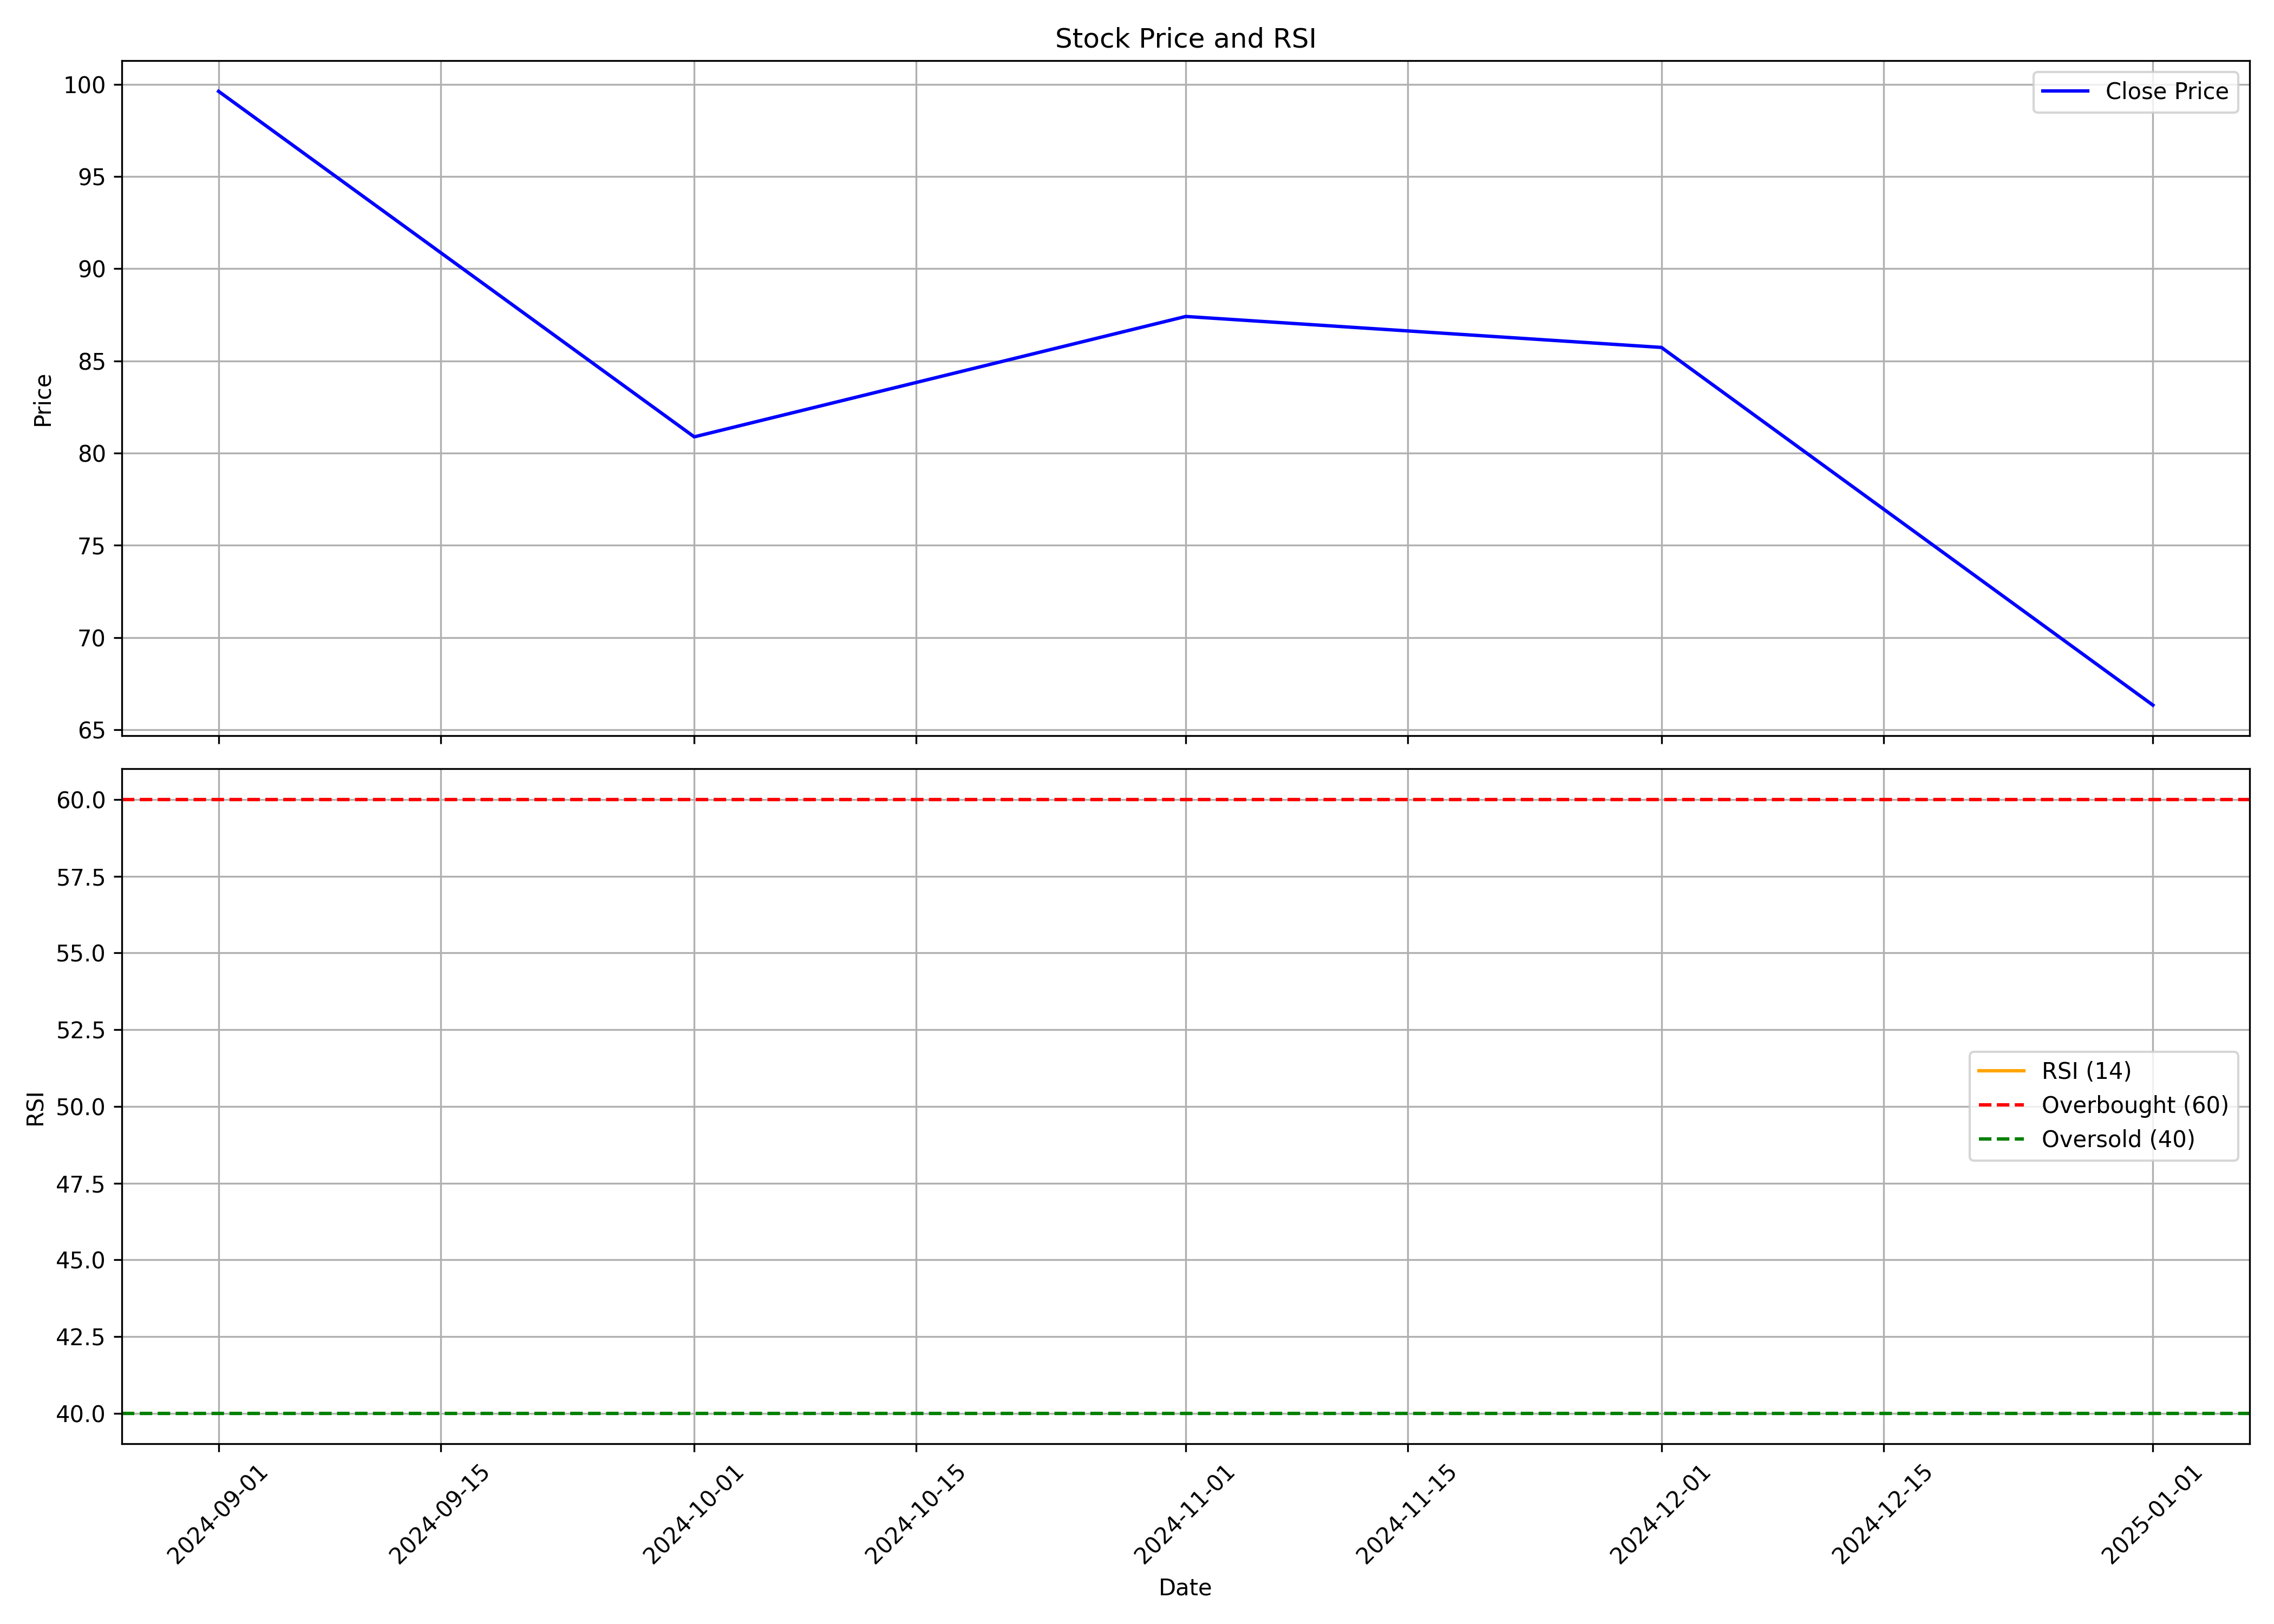

Source data for this figure (header and first rows):
, Unnamed: 0.1, Unnamed: 0, date, symbol, open, high, low, close, volume, rsi
0, 0, 0, 2024-09-01, OLAELEC, 118.5, 123.9, 97.84, 99.62, 1139803957, 
1, 1, 1, 2024-10-01, OLAELEC, 100.0, 103.5, 74.84, 80.88, 924942102, 
2, 2, 2, 2024-11-01, OLAELEC, 82.39, 94.5, 66.66, 87.41, 1170952401, 
3, 3, 3, 2024-12-01, OLAELEC, 84.11, 102.5, 81.2, 85.73, 1321161955, 
4, 4, 4, 2025-01-01, OLAELEC, 86.4, 88.59, 64.6, 66.33, 500611372, 
